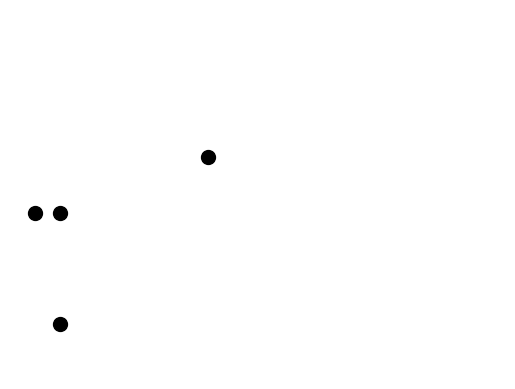

This figure's Python source:
import matplotlib.pyplot as plt
from random import randint
import math


plt.axis('off')
plt.xlim(0, 20)
plt.ylim(0, 20)

total = 4


x, y = [], []

for i in range(total):
    x.append(randint(1, 15))
    y.append(randint(1, 15))

plt.plot(x, y, 's', marker="o", markersize=10,
         markerfacecolor="black", markeredgecolor="black")
plt.pause(2)

for i in range(total):
    plt.plot(x[i], y[i], markersize=10,
             markerfacecolor="black", markeredgecolor="black")
    plt.pause(1)

print(math.hypot(x[0], y[0])+math.hypot(x[1], y[1])+math.hypot(x[2], y[2]))

plt.show()


# points = []

# for i in range(0, 10):
#     points.append((random.randint(1, 1000), random.randint(1, 1000)))

# x = []
# y = []

# for i in cities:
#     x.append(points[i][0])
#     y.append(points[i][1])
#
